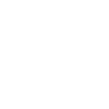
t = 0.00 s
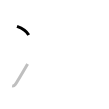
t = 1.25 s
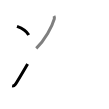
t = 2.50 s
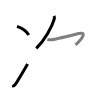
t = 3.50 s
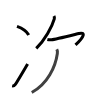
t = 4.75 s
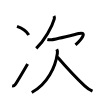
t = 6.00 s

The animated SVG that drew these frames (rendered in a browser with its animation timeline set to each time). Animation: 6 SMIL elements (animate=6); one cycle of 6.00 s.

<svg width="109px" height="109px" viewBox="0 0 px 109px" xmlns="http://www.w3.org/2000/svg" xmlns:xlink="http://www.w3.org/1999/xlink" xml:space="preserve" version="1.1"  baseProfile="full">
<path d="M17,26.38c4.41,1.57,9.88,5.25,11.75,8.62" style="fill:none;stroke:black;stroke-width:3;opacity:0">
  <animate attributeType="CSS" attributeName="opacity" from="0" to="1" begin="0s" dur="1s" repeatCount="Indefinite" fill="freeze" />
</path>
<path d="M12.12,85.87c1.15,0.22,2.28-0.25,3.01-1.2c1.15-1.48,8.1-13.15,12.49-20.67" style="fill:none;stroke:black;stroke-width:3;opacity:0">
  <animate attributeType="CSS" attributeName="opacity" from="0" to="1" begin="1s" dur="1s" repeatCount="Indefinite" fill="freeze" />
</path>
<path d="M53.95,16c0.43,0.86,0.6,1.9,0.35,2.81C52,26.88,44.88,40,36.25,48.41" style="fill:none;stroke:black;stroke-width:3;opacity:0">
  <animate attributeType="CSS" attributeName="opacity" from="0" to="1" begin="2s" dur="1s" repeatCount="Indefinite" fill="freeze" />
</path>
<path d="M47.36,39.52c1.15,0.29,2.56,0.4,4.31,0.25C54.88,39.5,73.99,34.7,79,33.5c6.25-1.5,6,2.5-3.5,11.4" style="fill:none;stroke:black;stroke-width:3;opacity:0">
  <animate attributeType="CSS" attributeName="opacity" from="0" to="1" begin="3s" dur="1s" repeatCount="Indefinite" fill="freeze" />
</path>
<path d="M56.77,49.2c0.73,1.3,0.8,2.71,0.58,4.26c-1.85,13.41-9.73,30.41-25.6,39.03" style="fill:none;stroke:black;stroke-width:3;opacity:0">
  <animate attributeType="CSS" attributeName="opacity" from="0" to="1" begin="4s" dur="1s" repeatCount="Indefinite" fill="freeze" />
</path>
<path d="M57.42,56.97c5.33,6.16,17.33,19.53,27.25,28.88c2.29,2.16,4.33,3.78,7.83,5.28" style="fill:none;stroke:black;stroke-width:3;opacity:0">
  <animate attributeType="CSS" attributeName="opacity" from="0" to="1" begin="5s" dur="1s" repeatCount="Indefinite" fill="freeze" />
</path>
</svg>
